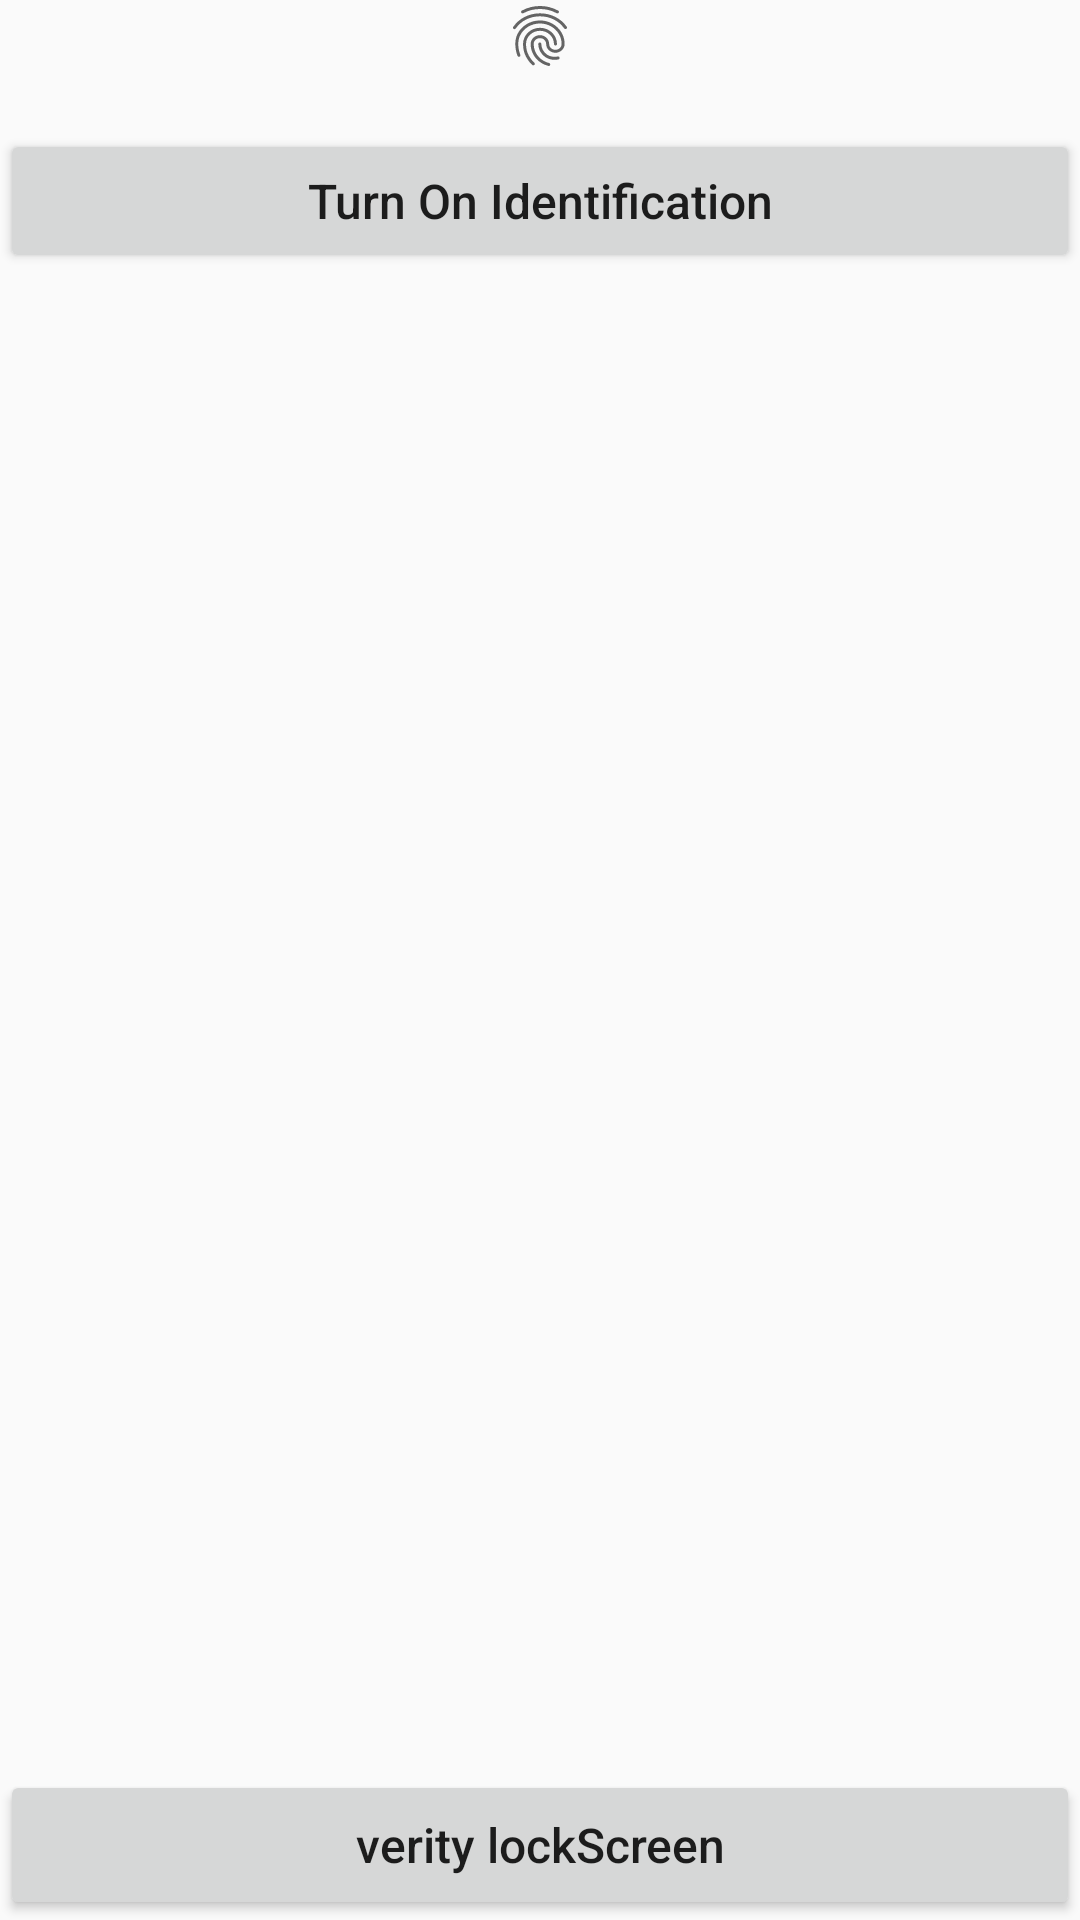

Write the Android layout XML for this screen, with the resource values it uses.
<!-- AndroidManifest.xml: application theme AppTheme -->
<!-- res/layout/activity_main.xml -->
<?xml version="1.0" encoding="utf-8"?>
<LinearLayout xmlns:android="http://schemas.android.com/apk/res/android"
    xmlns:tools="http://schemas.android.com/tools"
    android:layout_width="match_parent"
    android:layout_height="match_parent"
    android:orientation="vertical"
    tools:context=".MainActivity">


    <ImageView
        android:layout_width="wrap_content"
        android:layout_height="wrap_content"
        android:layout_gravity="center"
        android:src="@drawable/ic_fingerprint_24dp"/>

    <TextView
        android:id="@+id/text_view"
        android:layout_width="wrap_content"
        android:layout_height="wrap_content"
        android:layout_gravity="center" />
    <Button
        android:id="@+id/button"
        android:layout_width="match_parent"
        android:layout_height="wrap_content"
        android:text="Turn On Identification"
        android:textAllCaps="false"
        android:layout_gravity="bottom"
        android:textSize="16dp" />

    <ListView
        android:layout_width="fill_parent"
        android:layout_height="0dip"
        android:layout_weight="1" />

    <Button
        android:id="@+id/button1"
        android:layout_width="match_parent"
        android:layout_height="50dip"
        android:text="verity lockScreen"
        android:textAllCaps="false"
        android:textSize="16dp" />


</LinearLayout>
<!-- resources referenced by this layout -->
<resources>
  <!-- drawable ic_fingerprint_24dp: vector/xml drawable (drawable, 2447 chars, omitted) -->
  <style name="AppTheme" parent="Theme.AppCompat.Light.DarkActionBar">
          
          <item name="colorPrimary">@color/colorPrimary</item>
          <item name="colorPrimaryDark">@color/colorPrimaryDark</item>
          <item name="colorAccent">@color/colorAccent</item>
          
      </style>
  <color name="colorPrimary">#3F51B5</color>
  <color name="colorPrimaryDark">#303F9F</color>
  <color name="colorAccent">#FF4081</color>
</resources>
